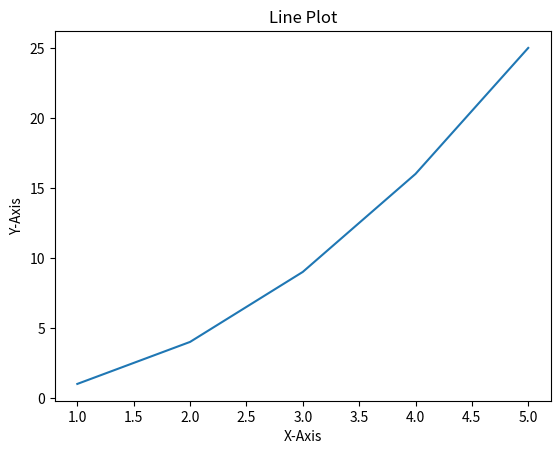

Source code (Python):
import numpy as np
import matplotlib.pyplot as plt


x = np.array([1,2,3,4,5])
y = x ** 2

plt.plot(x, y)

plt.xlabel("X-Axis")
plt.ylabel("Y-Axis")

plt.title("Line Plot")

plt.show()